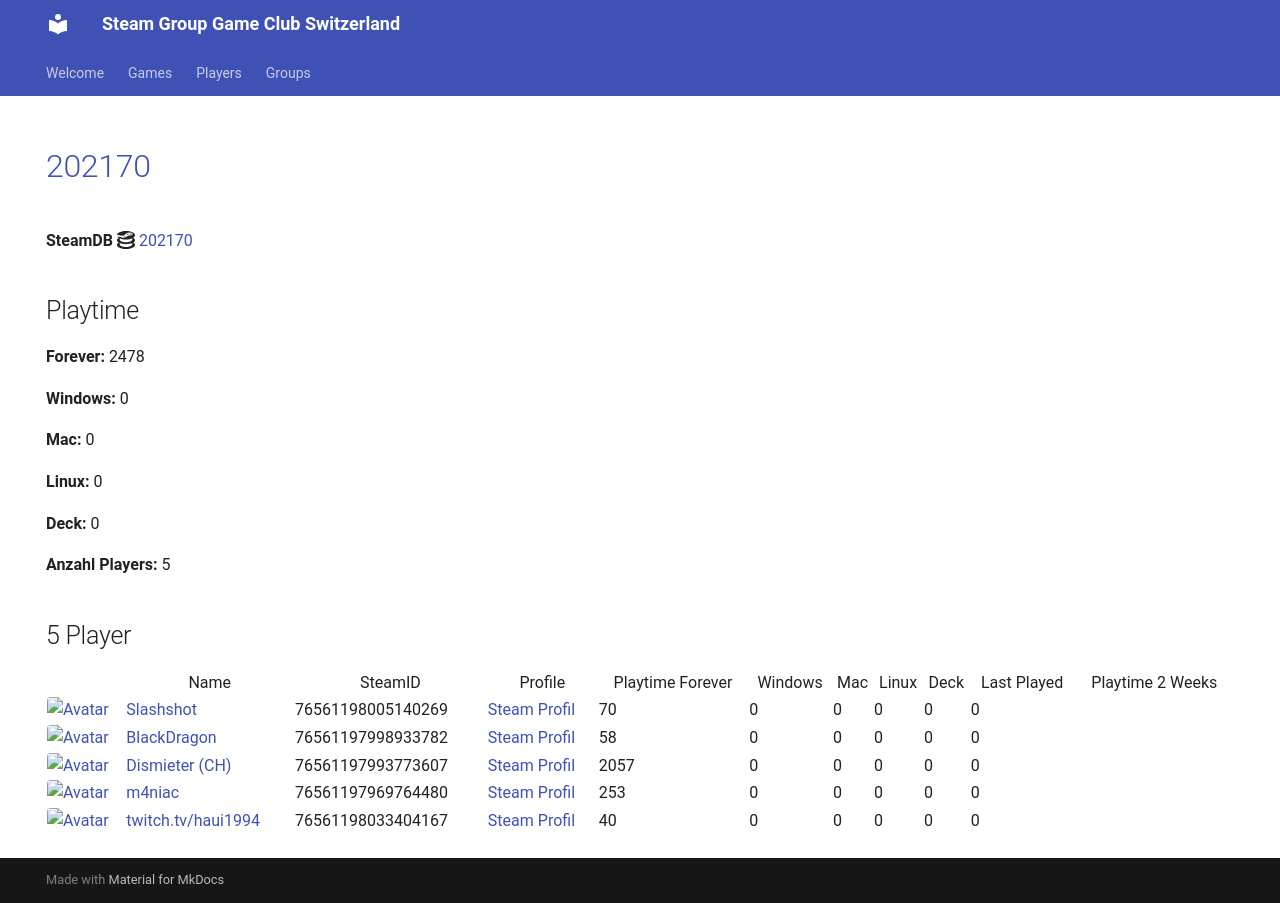

repository: Game-Club-Switzerland/steam.gameclub.ch · page: game/202170/index.html · generator: mkdocs

---
hide:
  - navigation
  - toc
---
# <a href="https://store.steampowered.com/app/202170">202170</a>

**SteamDB :simple-steamdb:** <a href="https://steamdb.info/app/202170">202170</a>

## Playtime

**Forever:** 2478

**Windows:** 0

**Mac:** 0

**Linux:** 0

**Deck:** 0

**Anzahl Players:** 5
## 5 Player

<table id="charts-table" class="display" style="width:100%">
            <thead>
                <tr>
                    <th></th>
                    <th>Name</th>
                    <th>SteamID</th>
                    <th>Profile</th>
                    <th>Playtime Forever</th>
                    <th>Windows</th>
                    <th>Mac</th>
                    <th>Linux</th>
                    <th>Deck</th>
                    <th>Last Played</th>
                    <th>Playtime 2 Weeks</th>
                </tr>
            </thead>
            <tbody>
        <tr>
<td><a href="/player/76561198005140269" target="_blank" title="Slashshot"><img src="https://avatars.steamstatic.com/dcd2136652dc32498f221d8262950cef8c08e38a_full.jpg" alt="Avatar" style="width:48px;height:48px;border-radius:4px;"></a></td><td><a href="/player/76561198005140269" target="_blank" title="Slashshot">Slashshot</a></td><td>76561198005140269</td><td><a href="https://steamcommunity.com/id/Slashshot93/" target="_blank">Steam Profil</a></td><td>70</td><td>0</td><td>0</td><td>0</td><td>0</td><td>0</td><td></td></tr>
<tr>
<td><a href="/player/76561197998933782" target="_blank" title="BlackDragon"><img src="https://avatars.steamstatic.com/2d67419dcbddc68d0d0f649777d0c77c84528b89_full.jpg" alt="Avatar" style="width:48px;height:48px;border-radius:4px;"></a></td><td><a href="/player/76561197998933782" target="_blank" title="BlackDragon">BlackDragon</a></td><td>76561197998933782</td><td><a href="https://steamcommunity.com/profiles/76561197998933782/" target="_blank">Steam Profil</a></td><td>58</td><td>0</td><td>0</td><td>0</td><td>0</td><td>0</td><td></td></tr>
<tr>
<td><a href="/player/76561197993773607" target="_blank" title="Dismieter (CH)"><img src="https://avatars.steamstatic.com/d83d70483792572cace3586b41ad5ed65779d2d6_full.jpg" alt="Avatar" style="width:48px;height:48px;border-radius:4px;"></a></td><td><a href="/player/76561197993773607" target="_blank" title="Dismieter (CH)">Dismieter (CH)</a></td><td>76561197993773607</td><td><a href="https://steamcommunity.com/profiles/76561197993773607/" target="_blank">Steam Profil</a></td><td>2057</td><td>0</td><td>0</td><td>0</td><td>0</td><td>0</td><td></td></tr>
<tr>
<td><a href="/player/76561197969764480" target="_blank" title="m4niac"><img src="https://avatars.steamstatic.com/7d4a07b7909b83ce6e61db85a98ab4e315c3e6b2_full.jpg" alt="Avatar" style="width:48px;height:48px;border-radius:4px;"></a></td><td><a href="/player/76561197969764480" target="_blank" title="m4niac">m4niac</a></td><td>76561197969764480</td><td><a href="https://steamcommunity.com/profiles/76561197969764480/" target="_blank">Steam Profil</a></td><td>253</td><td>0</td><td>0</td><td>0</td><td>0</td><td>0</td><td></td></tr>
<tr>
<td><a href="/player/76561198033404167" target="_blank" title="twitch.tv/haui1994"><img src="https://avatars.steamstatic.com/b4674a1518d5bb211168457218e5fa0a19def9e6_full.jpg" alt="Avatar" style="width:48px;height:48px;border-radius:4px;"></a></td><td><a href="/player/76561198033404167" target="_blank" title="twitch.tv/haui1994">twitch.tv/haui1994</a></td><td>76561198033404167</td><td><a href="https://steamcommunity.com/profiles/76561198033404167/" target="_blank">Steam Profil</a></td><td>40</td><td>0</td><td>0</td><td>0</td><td>0</td><td>0</td><td></td></tr>
</tbody>
</table>
